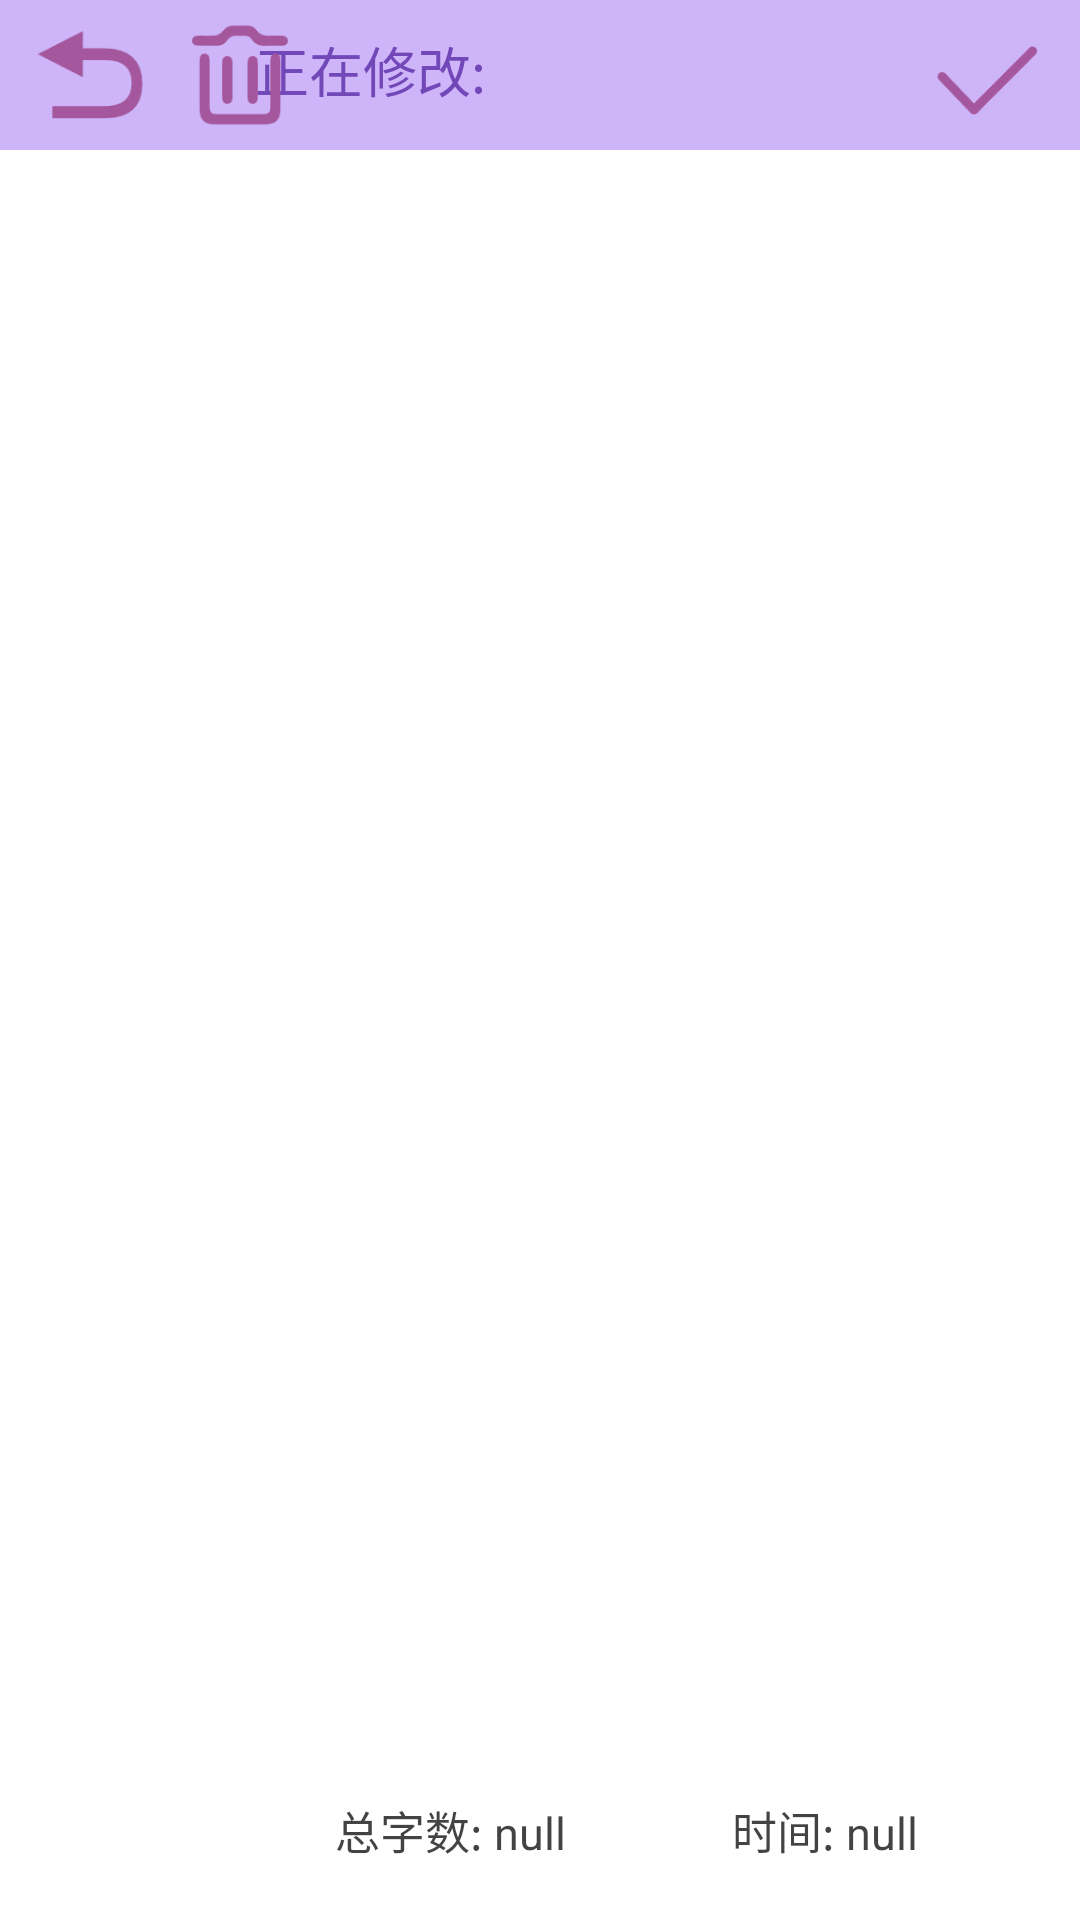

The Android layout XML behind this screen, and the referenced resources:
<!-- AndroidManifest.xml: application theme Theme.NoteBook -->
<!-- res/layout/activity_update_note.xml -->
<?xml version="1.0" encoding="utf-8"?>
<LinearLayout xmlns:android="http://schemas.android.com/apk/res/android"
    xmlns:tools="http://schemas.android.com/tools"
    android:layout_width="match_parent"
    android:layout_height="match_parent"
    android:orientation="vertical"
    tools:context=".activities.UpdateNoteActivity">


    <FrameLayout
        android:layout_width="match_parent"
        android:layout_height="50dp"
        android:background="#9AAF84F4"
        android:orientation="horizontal">

        <TextView
            android:id="@+id/updateName"
            android:layout_gravity="center"
            android:layout_marginLeft="5dp"
            android:text="正在修改: "
            android:textColor="#7247B8"
            android:textSize="18sp"
            android:layout_width="200dp"
            android:layout_height="30dp"/>

        <LinearLayout
            android:layout_width="wrap_content"
            android:layout_height="50dp"
            android:orientation="horizontal">

            <Button
                android:id="@+id/back"
                android:layout_width="40dp"
                android:layout_height="40dp"
                android:layout_gravity="center"
                android:layout_marginStart="10dp"
                android:background="@drawable/back" />

            <Button
                android:id="@+id/delete"
                android:layout_width="40dp"
                android:layout_height="40dp"
                android:layout_gravity="center"
                android:layout_marginStart="10dp"
                android:background="@drawable/delete" />

        </LinearLayout>

        <LinearLayout
            android:layout_width="match_parent"
            android:layout_height="50dp"
            android:gravity="right"
            android:orientation="horizontal"
            tools:ignore="RtlHardcoded">

            <Button
                android:id="@+id/give"
                android:layout_width="40dp"
                android:layout_height="40dp"
                android:layout_gravity="center"
                android:layout_marginRight="10dp"
                android:background="@drawable/give" />
        </LinearLayout>

    </FrameLayout>

    <LinearLayout
        android:layout_width="match_parent"
        android:layout_height="50dp"
        android:layout_marginLeft="10dp"
        android:layout_marginTop="10dp"
        android:layout_marginRight="10dp"
        android:background="@drawable/input_box">

        <EditText
            android:id="@+id/name_book"
            android:layout_width="match_parent"
            android:layout_height="match_parent"
            android:background="#00000000" />

    </LinearLayout>

    <LinearLayout
        android:layout_width="match_parent"
        android:layout_height="match_parent"
        android:layout_margin="10dp"
        android:background="@drawable/input_box"
        android:orientation="vertical">

        <FrameLayout
            android:layout_width="match_parent"
            android:layout_height="match_parent">

            <EditText
                android:id="@+id/notebook"
                android:layout_width="match_parent"
                android:layout_height="wrap_content"
                android:background="#00000000" />

            <LinearLayout
                android:layout_width="250dp"
                android:layout_height="40dp"
                android:layout_gravity="bottom|right"
                android:orientation="horizontal"
                tools:ignore="RtlHardcoded">

                <TextView
                    android:id="@+id/numWords"
                    android:layout_width="100dp"
                    android:layout_height="40dp"
                    android:gravity="center"
                    android:text="总字数: null"
                    android:textColor="#BC000000"
                    android:textSize="15sp" />

                <TextView
                    android:id="@+id/editTime"
                    android:layout_width="150dp"
                    android:layout_height="40dp"
                    android:gravity="center"
                    android:text="时间: null"
                    android:textColor="#BC000000"
                    android:textSize="15sp" />
            </LinearLayout>


        </FrameLayout>


    </LinearLayout>





</LinearLayout>
<!-- resources referenced by this layout -->
<resources>
  <!-- drawable back: png bitmap (drawable, 1747 bytes) -->
  <!-- drawable delete: png bitmap (drawable, 1944 bytes) -->
  <!-- drawable give: png bitmap (drawable, 1414 bytes) -->
</resources>
